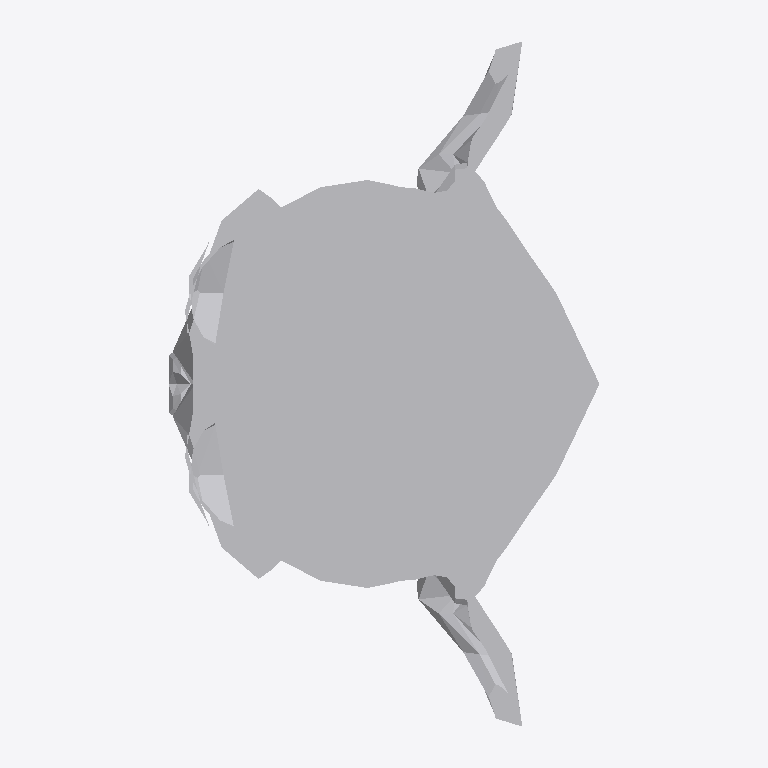
Plan cut of the same IFC building model at storey 'First Storey' (level 0.00 m, cut at 1.40 m), seen from above with north up, elements coloured by IFC class: 1 other element (light grey). Cut surfaces are drawn darker.
Extent 1.7 m × 2.7 m × 2.0 m (x, y, z). Storeys (1): First Storey at 0.00 m. Elements (1): 1 IfcActuator.

HEADER;
FILE_DESCRIPTION(('ViewDefinition[DesignTransferView]'),'2;1');
FILE_NAME('suzanne_1.ifc','2023-01-19T09:19:19+02:00',(),(),'IfcOpenShell v0.7.0-cdde5366','BlenderBIM 0.0.221105','Nobody');
FILE_SCHEMA(('IFC4'));
ENDSEC;
DATA;
#1=IFCPROJECT('0r1ojvZs1FXeSd6xpmX6uz',$,'My Project',$,$,$,$,(#14,#20),#9);
#24=IFCSITE('0PUTHnYF14_uf90LL7cXVX',$,'My Site',$,$,#47,$,$,$,$,$,$,$,$);
#30=IFCBUILDING('3j6iF3sA55d92ChY4dD1v_',$,'My Building',$,$,#53,$,$,$,$,$,$);
#36=IFCBUILDINGSTOREY('0e6FlJJ_13lQf6Pdp$y$UM',$,'First Storey',$,$,#59,$,$,$,$);
#6543=IFCACTUATOR('1to7r83uDBZgUGn2dO$Lk3',$,'Suzanne',$,$,#6548,#7509,$,.ELECTRICACTUATOR.);
ENDSEC;
